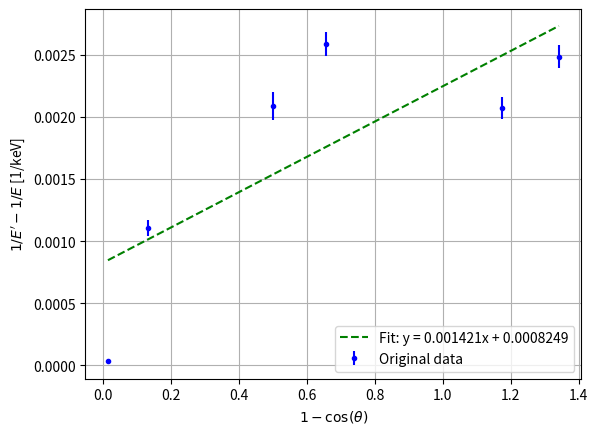
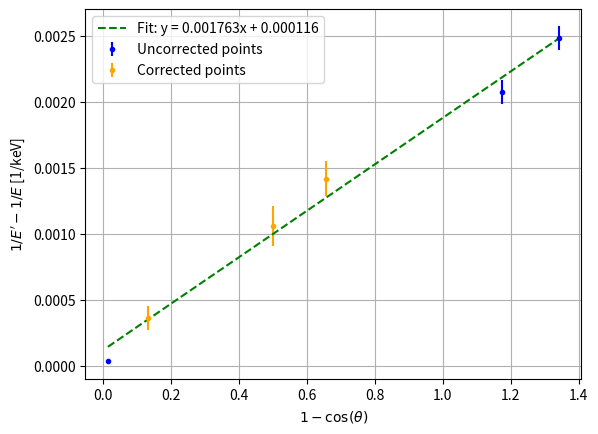
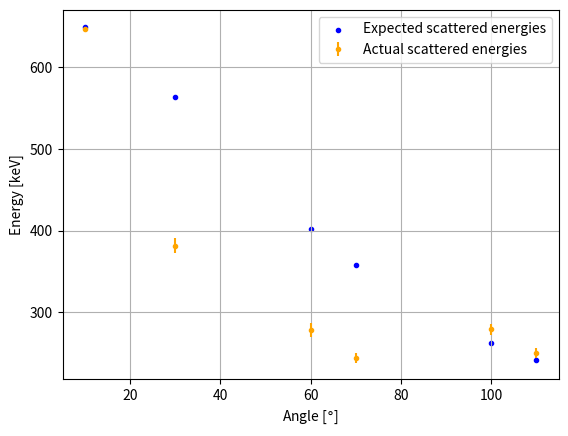

Write the Python code that produced these figures, in order.
import numpy as np
import matplotlib.pyplot as plt

e  = 662.0 # cesium-137 gamma ray [keV]
e0 = 511.0 # rest energy of electron [keV]

data = {
    10: 646.411,
    30: 381.763,
    60: 277.885,
    70: 243.942,
    100: 278.902,
    110: 250.281,
}

full_w_half_max = {
    10: 8.108,
    30: 22.29,
    60: 20,
    70: 13.314,
    100: 16.183,
    110: 13.556,
}

sketch_data = {30, 60, 70}
angles = list(data.keys())

def correct_sys_error(eprime):
    return eprime * 1.4

def degrees_to_radians(degrees):
    return degrees * (np.pi / 180.0)

def x_from_angle(deg):                 # x-axis quantity
    rads = degrees_to_radians(deg)
    return 1.0 - np.cos(rads)          # 1 - cos(theta)

def y_from_eprime(eprime):             # y-axis quantity
    return (1.0 / eprime) - (1.0 / e)  # 1/E' - 1/E

def std_dev_from_fwhm(fwhm):
    ln2 = np.log(2)
    den = 2 * np.sqrt(2 * ln2)
    return fwhm / den

def y_error(eprime, sigma):
	return sigma / (eprime*eprime)

def expected_e_from_angle(angle):
    one_less_cos_a = x_from_angle(angle)
    denominator    = 1/e0 * one_less_cos_a + 1/e
    return 1 / denominator

# ---------- Plot all data as-is ----------
x_raw = np.array([x_from_angle(a) for a in angles], dtype=float)
y_raw = np.array([y_from_eprime(data[a]) for a in angles], dtype=float)

m_raw, b_raw = np.polyfit(x_raw, y_raw, 1)

plt.figure()

raw_err = np.array([
    y_error(data[a], std_dev_from_fwhm(full_w_half_max[a]))
    for a in angles
], dtype=float)

plt.errorbar(x_raw, y_raw, yerr=raw_err, marker='.', color='blue', linestyle='none', label="Original data")
plt.plot(x_raw, m_raw * x_raw + b_raw, "g--", label=f"Fit: y = {m_raw:.4g}x + {b_raw:.4g}")
plt.xlabel(r"$1 - \cos(\theta)$")
plt.ylabel(r"$1/E' - 1/E$ [1/keV]")
plt.legend()
plt.grid(True)
plt.savefig("og_data.png", dpi=200)

# ---------- Plot corrected subset ----------
x_corr = np.array([x_from_angle(a) for a in angles], dtype=float)

# corrected y-values only for sketch angles
y_corr = np.array([
    y_from_eprime(correct_sys_error(data[a])) if a in sketch_data else y_from_eprime(data[a])
    for a in angles
], dtype=float)

m_corr, b_corr = np.polyfit(x_corr, y_corr, 1)

plt.figure()
mask = np.array([a in sketch_data for a in angles])

cor_err = np.array([
    correct_sys_error(y_error(data[a], std_dev_from_fwhm(full_w_half_max[a])))
    for a in angles
], dtype=float)

plt.errorbar(x_corr[~mask], y_corr[~mask], yerr=raw_err[~mask], marker='.', color='blue', linestyle='none', label="Uncorrected points")
plt.errorbar(x_corr[mask],  y_corr[mask], yerr=cor_err[mask], marker='.', color='orange', linestyle='none', label="Corrected points")
plt.plot(x_corr, m_corr * x_corr + b_corr, "g--", label=f"Fit: y = {m_corr:.4g}x + {b_corr:.4g}")

plt.xlabel(r"$1 - \cos(\theta)$")
plt.ylabel(r"$1/E' - 1/E$ [1/keV]")
plt.legend()
plt.grid(True)
plt.savefig("cr_data.png", dpi=200)

# ---------- Compare expected and measured energies ----------
x_exp = np.array([a for a in angles], dtype=float)
y_exp = np.array([expected_e_from_angle(a) for a in angles], dtype=float)
y_act = np.array([data[a] for a in angles], dtype=float)

plt.figure()

act_err = np.array([std_dev_from_fwhm(full_w_half_max[a]) for a in angles], dtype=float) # get error
plt.errorbar(x_exp, y_act, yerr=act_err, marker='.', color='orange', linestyle='none', label="Actual scattered energies")
plt.scatter(x_exp, y_exp, marker='.', color='blue', label="Expected scattered energies")
plt.xlabel(r"Angle [$\degree$]")
plt.ylabel("Energy [keV]")
plt.legend()
plt.grid(True)
plt.savefig("angle_vs_expected_energies.png", dpi=200)
